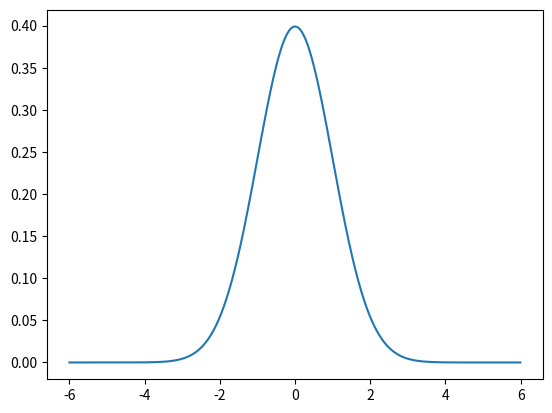
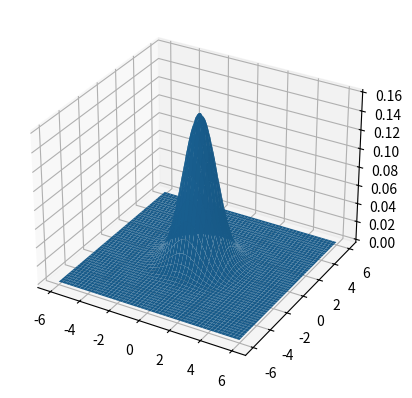

Recreate these plots in Python, in order.
# -*- coding: utf-8 -*-
"""
Created on Tue Mar 21 19:51:33 2023

[redacted]
"""

import numpy as np
import matplotlib.pyplot as plt

# 1차원 가우시안 필터 그래프

# x 범위 설정
x1 = np.arange(-6, 6, 0.01)

# 가우시안 함수
def gaussian1(x1, sigma):
    return (1/np.sqrt(2 * np.pi * sigma**2)) * np.exp(-(x1)**2 / (2 * sigma**2))

plt.plot(x1,gaussian1(x1,1))
plt.show()


# 2차원 가우시안 필터 그래프

# x,y 범위 설정
x = np.arange(-6, 6, 0.01)
y = np.arange(-6, 6, 0.01)

def gaussian2(x, y, sigma):
    return (1 / (2 * np.pi * sigma**2)) * np.exp(-((x)**2 + (y)**2) / (2 * sigma**2))

X, Y = np.meshgrid(x, y)

sigma = 1

Z = gaussian2(X, Y, sigma)

fig = plt.figure()
ax = fig.add_subplot(111, projection='3d')

# 2차원 가우시안 함수를 3차원에 그림
ax.plot_surface(X, Y, Z)
plt.show()








